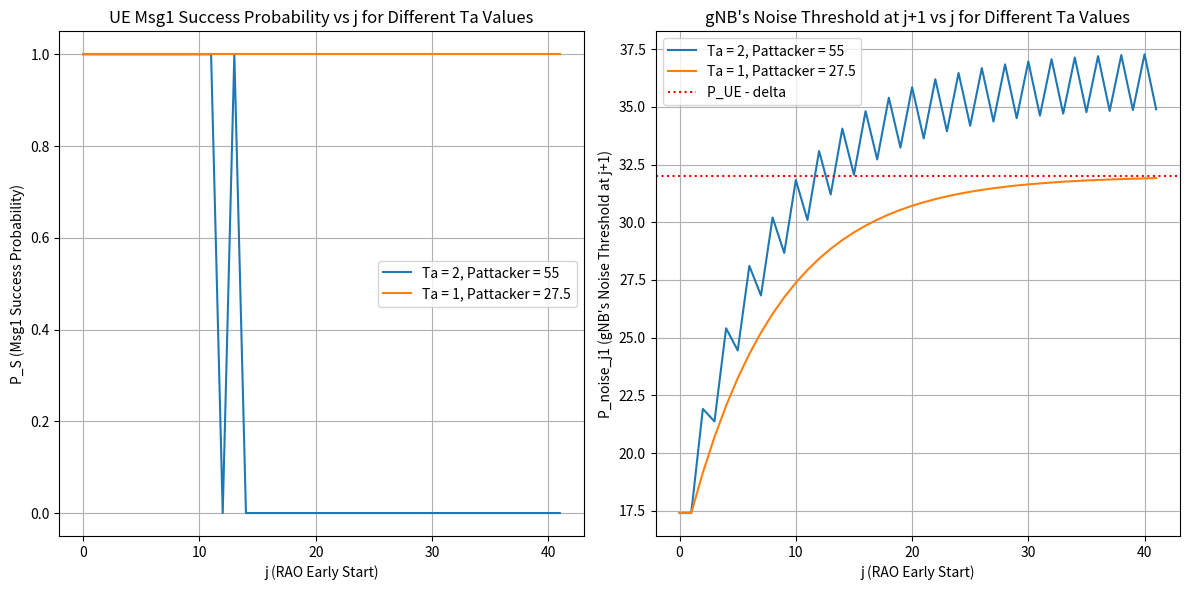

This chart was generated by the following Python code:
import numpy as np
import matplotlib.pyplot as plt

def compute_p_success(P_noise, P_attacker, P_UE, alpha, delta, Ta_values, j_max):
    j_range = np.arange(0, j_max)
    results_P_S = {}
    results_P_noise_j1 = {}
    
    for Ta in Ta_values:
        P_noise_values = [P_noise]
        
        for i in range(1, j_max + 1):
            if (i - 2) % (Ta) == 0 and i > 1:
                P_next = (1 - alpha) * P_noise_values[-1] + alpha * P_attacker
            else:
                P_next = (1 - alpha) * P_noise_values[-1] + alpha * P_noise
            
            P_noise_values.append(P_next)
        
        P_S = [1 if P_UE > (P_noise_values[j] + delta) else 0 for j in range(j_max)]
        results_P_S[Ta] = P_S

        P_noise_j1 = [P_noise_values[j] for j in range(j_max)]
        results_P_noise_j1[Ta] = P_noise_j1
    
    return j_range, results_P_S, results_P_noise_j1

# Given parameters
P_noise = 17.4  # dB
P_attacker = 55  # dB
P_UE = 44  # dB
alpha = 0.12
delta = 12
Ta_values = [1, 2, 4, 8]
j_max = 42

# Compute results 1
j_range, results_P_S_1, results_P_noise_j1_1 = compute_p_success(P_noise, P_attacker, P_UE, alpha, delta, Ta_values, j_max)

# Slightly Change parameters
P_attacker = 32  # dB

# Compute results 2
j_range, results_P_S_2, results_P_noise_j1_2 = compute_p_success(P_noise, P_attacker, P_UE, alpha, delta, Ta_values, j_max)


# Plot results
plt.figure(figsize=(12, 6))
plt.subplot(1, 2, 1)
for Ta, P_S in results_P_S_1.items():
    if (Ta == 2):
        plt.plot(j_range, P_S, label=f'Ta = {Ta}, Pattacker = 55')
for Ta, P_S in results_P_S_2.items():
    if (Ta == 1):
        plt.plot(j_range, P_S, label=f'Ta = {Ta}, Pattacker = 27.5')
plt.xlabel("j (RAO Early Start)")
plt.ylabel("P_S (Msg1 Success Probability)")
plt.title("UE Msg1 Success Probability vs j for Different Ta Values")
plt.legend()
plt.grid()

plt.subplot(1, 2, 2)
for Ta, P_noise_j1 in results_P_noise_j1_1.items():
    if (Ta == 2):
        plt.plot(j_range, P_noise_j1, label=f'Ta = {Ta}, Pattacker = 55')
for Ta, P_noise_j1 in results_P_noise_j1_2.items():
    if (Ta == 1):
        plt.plot(j_range, P_noise_j1, label=f'Ta = {Ta}, Pattacker = 27.5')
plt.axhline(P_UE - delta, color='red', ls='dotted', label=f'P_UE - delta')
plt.xlabel("j (RAO Early Start)")
plt.ylabel("P_noise_j1 (gNB's Noise Threshold at j+1)")
plt.title("gNB's Noise Threshold at j+1 vs j for Different Ta Values")
plt.legend()
plt.grid()

plt.tight_layout()
plt.show()
